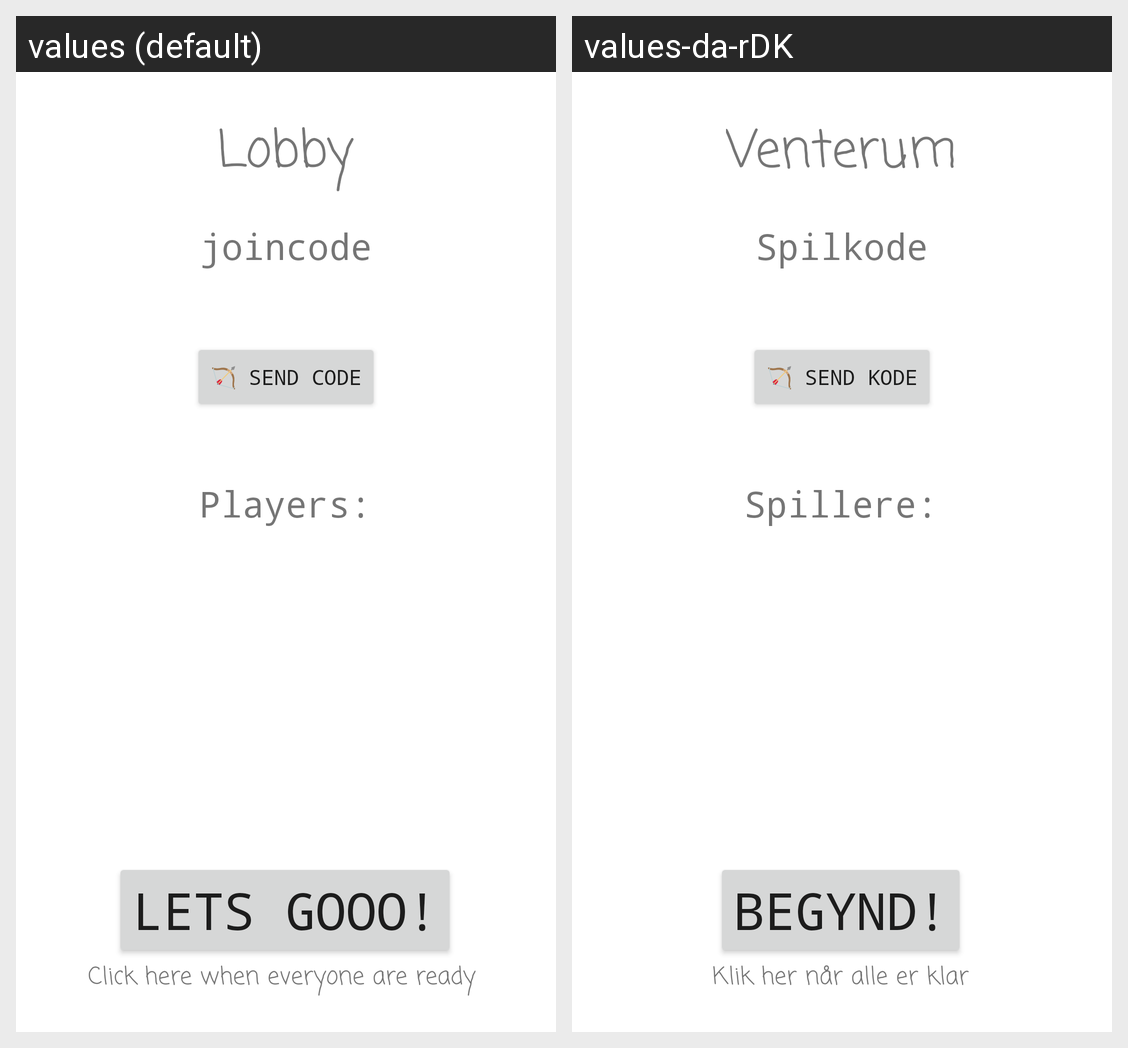

This grid shows one Android layout under two languages. Give, for every string resource on the screen, its name, the default text and each shown locale's text.
Android screen res/layout/activity_lobby.xml rendered under 2 locales, left to right: values (default), values-da-rDK. Device: Nexus 5 (rendered at 1080×1920; each locale shown at half size, 540×960, under a caption strip naming it); theme Theme.Ideanator.
Strings drawn on this screen, with the default value and each locale's value (text and hints the layout hard-codes, and strings that could not be matched under every locale, appear in the picture but are not listed):

lobby
  values: Lobby
  values-da-rDK: Venterum

startButton
  values: Lets Gooo!
  values-da-rDK: Begynd!

joincode
  values: joincode
  values-da-rDK: Spilkode

players
  values: Players:
  values-da-rDK: Spillere:

ClickHereWhenEveryoneArerRady
  values: Click here when everyone are ready
  values-da-rDK: Klik her når alle er klar

shareCode
  values: 🏹 Send code
  values-da-rDK: 🏹 Send kode
